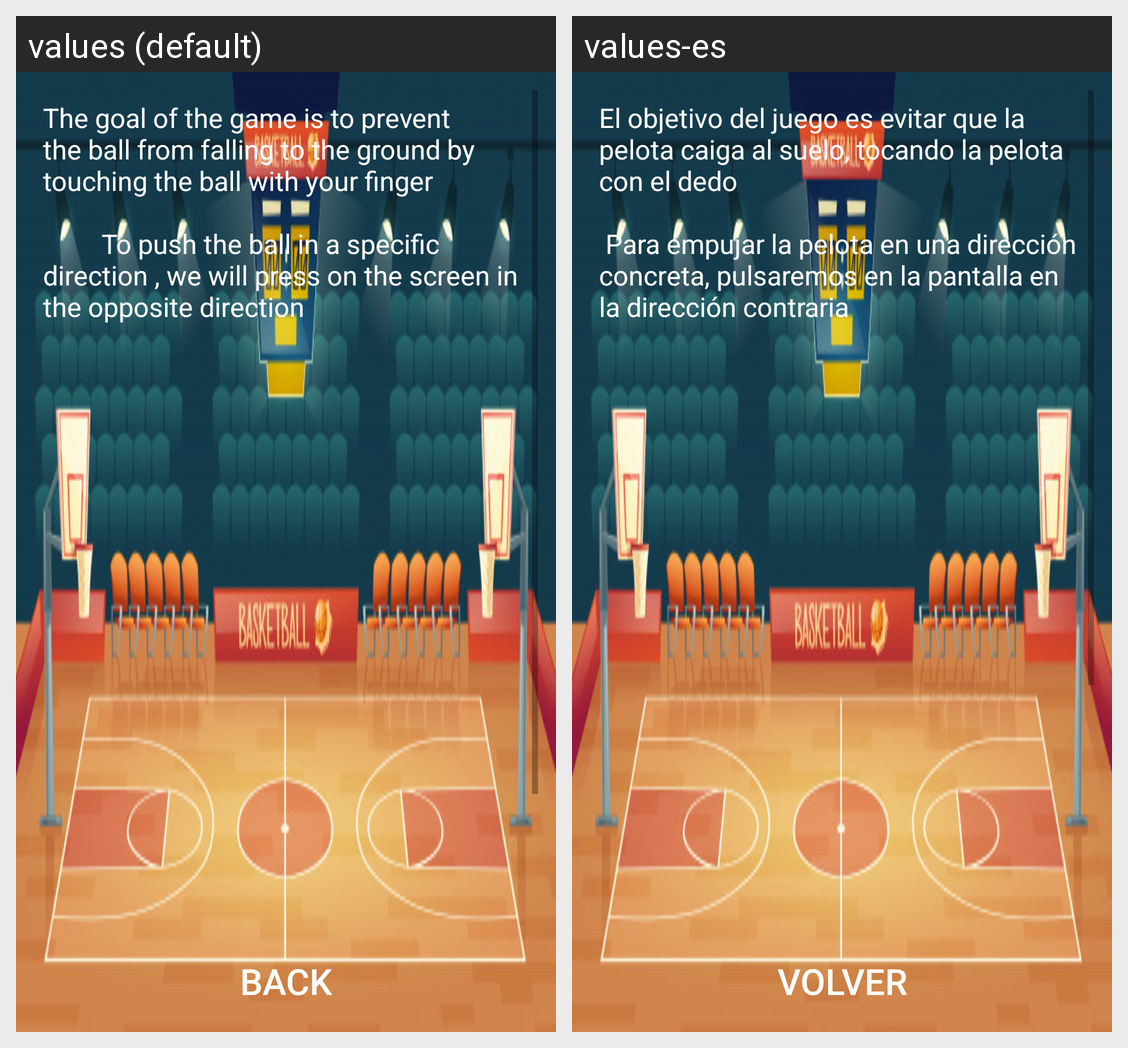

The Android screen above is rendered under two locales of the same app. Produce the string resources it draws, with the default and per-locale values.
Android screen res/layout/activity_ayuda_actividad.xml rendered under 2 locales, left to right: values (default), values-es. Device: Nexus 5 (rendered at 1080×1920; each locale shown at half size, 540×960, under a caption strip naming it); theme AppTheme.
Strings drawn on this screen, with the default value and each locale's value (text and hints the layout hard-codes, and strings that could not be matched under every locale, appear in the picture but are not listed):

texto_ayuda
  values: The goal of the game is to prevent the ball from falling to the ground by touching the ball with your finger 
      
               To push the ball in a specific direction , we will press on the screen in the opposite direction 
      
      
      
      
      
      
      
      
      
      
      
      
      
      
      
      
      
      
      
      
      
      
      
      
                Cheer up !!
  values-es: El objetivo del juego es evitar que la pelota caiga al suelo, tocando la pelota con el dedo
      
       Para empujar la pelota en una dirección concreta, pulsaremos en la pantalla en la dirección contraria 
      
      
      
      
      
      
      
      
      
      
      
      
      
      
      
      
      
      
      
      
      
      
      
      
      
      
      
      
      
      
       Ánimo!!

volver
  values: back
  values-es: volver
